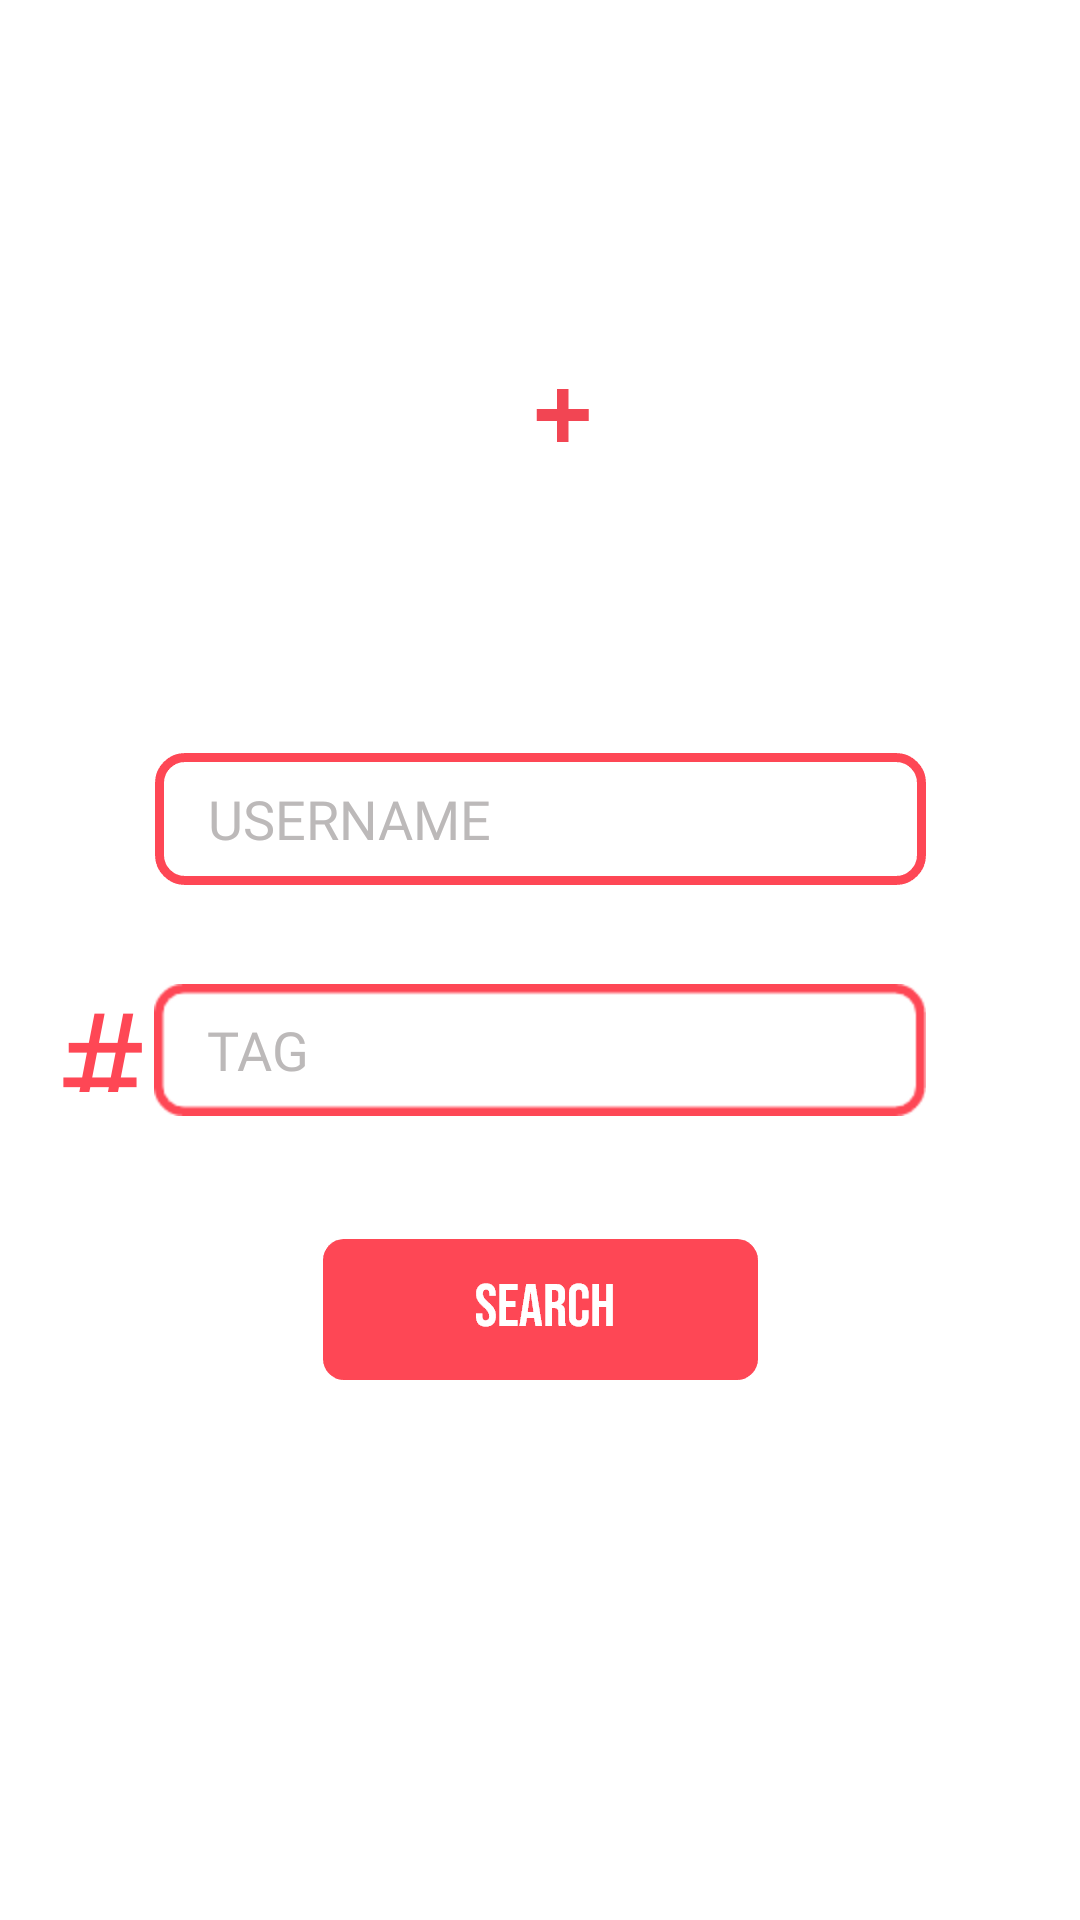

Here is an Android app screen rendered from its layout file. Give the layout XML and the strings, colors and styles it references.
<!-- AndroidManifest.xml: application theme Theme.ALTF4 -->
<!-- res/layout/fragment_search.xml -->
<?xml version="1.0" encoding="utf-8"?>
<androidx.constraintlayout.widget.ConstraintLayout xmlns:android="http://schemas.android.com/apk/res/android"
    xmlns:app="http://schemas.android.com/apk/res-auto"
    xmlns:tools="http://schemas.android.com/tools"
    android:layout_width="match_parent"
    android:layout_height="match_parent"
    android:backgroundTint="#00FFFFFF"
    tools:context=".ui.search.SearchFragment">

    <ImageView
        android:id="@+id/alt_logo"
        android:layout_width="wrap_content"
        android:layout_height="wrap_content"
        android:layout_marginStart="152dp"
        android:layout_marginTop="108dp"
        android:layout_marginEnd="151dp"
        android:src="@drawable/alt_f_4"
        app:layout_constraintEnd_toEndOf="parent"
        app:layout_constraintStart_toStartOf="parent"
        app:layout_constraintTop_toTopOf="parent" />

    <ImageView
        android:id="@+id/username_boximg"
        android:layout_width="wrap_content"
        android:layout_height="wrap_content"
        android:layout_marginStart="77dp"
        android:layout_marginTop="77dp"
        android:layout_marginEnd="77dp"
        android:src="@drawable/username_box"
        app:layout_constraintEnd_toEndOf="parent"
        app:layout_constraintStart_toStartOf="parent"
        app:layout_constraintTop_toBottomOf="@+id/alt_logo" />

    <ImageView
        android:id="@+id/tag_boximg"
        android:layout_width="wrap_content"
        android:layout_height="wrap_content"
        android:layout_marginStart="77dp"
        android:layout_marginTop="33dp"
        android:layout_marginEnd="77dp"
        android:src="@drawable/tag_box"
        app:layout_constraintEnd_toEndOf="parent"
        app:layout_constraintStart_toStartOf="parent"
        app:layout_constraintTop_toBottomOf="@+id/username_boximg" />

    <ImageButton
        android:id="@+id/SearchBTN"
        android:layout_width="wrap_content"
        android:layout_height="wrap_content"
        android:layout_marginStart="121dp"
        android:layout_marginTop="31dp"
        android:layout_marginEnd="121dp"
        android:backgroundTint="#00FFFFFF"
        android:src="@drawable/search_btn"
        app:layout_constraintEnd_toEndOf="parent"
        app:layout_constraintStart_toStartOf="parent"
        app:layout_constraintTop_toBottomOf="@+id/tag_boximg" />

    <EditText
        android:id="@+id/UserNameTxt"
        android:layout_width="230dp"
        android:layout_height="38dp"
        android:backgroundTint="#00FFFFFF"
        android:ems="10"
        android:fontFamily="@font/bebas"
        android:hint="USERNAME"
        android:inputType="textPersonName"
        android:textColor="@color/white"
        android:textColorHint="#BCB9B9"
        app:layout_constraintBottom_toBottomOf="@+id/username_boximg"
        app:layout_constraintEnd_toEndOf="@+id/username_boximg"
        app:layout_constraintStart_toStartOf="@+id/username_boximg"
        app:layout_constraintTop_toTopOf="@+id/username_boximg" />

    <EditText
        android:id="@+id/TagTxt"
        android:layout_width="230dp"
        android:layout_height="38dp"
        android:backgroundTint="#00FFFFFF"
        android:digits="abcdefghijklmnopqrstuvwxyzABCDEFGHIJKLMNOPQRSTUVWXYZ0123456789"
        android:ems="10"
        android:fontFamily="@font/bebas"
        android:hint="TAG"
        android:inputType="textPersonName"
        android:maxLength="8"
        android:textColor="@color/white"
        android:textColorHint="#BCB9B9"
        app:layout_constraintBottom_toBottomOf="@+id/tag_boximg"
        app:layout_constraintEnd_toEndOf="@+id/tag_boximg"
        app:layout_constraintStart_toStartOf="@+id/tag_boximg"
        app:layout_constraintTop_toTopOf="@+id/tag_boximg" />

    <TextView
        android:id="@+id/hashtag_prv"
        android:layout_width="33dp"
        android:layout_height="43dp"
        android:layout_marginBottom="8dp"
        android:fontFamily="@font/bebas"
        android:text="#"
        android:textAlignment="viewEnd"
        android:textColor="#FE4755"
        android:textSize="48sp"
        app:layout_constraintBottom_toBottomOf="@+id/tag_boximg"
        app:layout_constraintEnd_toStartOf="@+id/tag_boximg"
        app:layout_constraintHorizontal_bias="0.818"
        app:layout_constraintStart_toStartOf="parent" />

</androidx.constraintlayout.widget.ConstraintLayout>
<!-- resources referenced by this layout -->
<resources>
  <!-- drawable alt_f_4: png bitmap (drawable-hdpi, 764 bytes) -->
  <!-- drawable search_btn: png bitmap (drawable-hdpi, 618 bytes) -->
  <!-- drawable tag_box: png bitmap (drawable-hdpi, 390 bytes) -->
  <!-- drawable username_box: png bitmap (drawable-xxhdpi, 757 bytes) -->
  <style name="Theme.ALTF4" parent="Theme.MaterialComponents.DayNight.DarkActionBar">
          
          <item name="colorPrimary">@color/teal_200</item>
          <item name="colorPrimaryVariant">@color/purple_700</item>
          <item name="colorOnPrimary">@color/white</item>
          
          <item name="colorSecondary">@color/teal_200</item>
          <item name="colorSecondaryVariant">@color/teal_700</item>
          <item name="colorOnSecondary">@color/black</item>
          <item name="fontFamily">@font/bebas</item>
          
          <item name="android:statusBarColor" tools:targetApi="l">?attr/colorPrimaryVariant</item>
          
      </style>
  <!-- not gathered from this repository: default colours our renderer supplied (Android Studio template values) -->
  <color name="purple_700">#FF3700B3</color>
  <color name="teal_200">#FF03DAC5</color>
  <color name="teal_700">#FF018786</color>
  <color name="black">#FF000000</color>
  <color name="white">#FFFFFFFF</color>
</resources>
